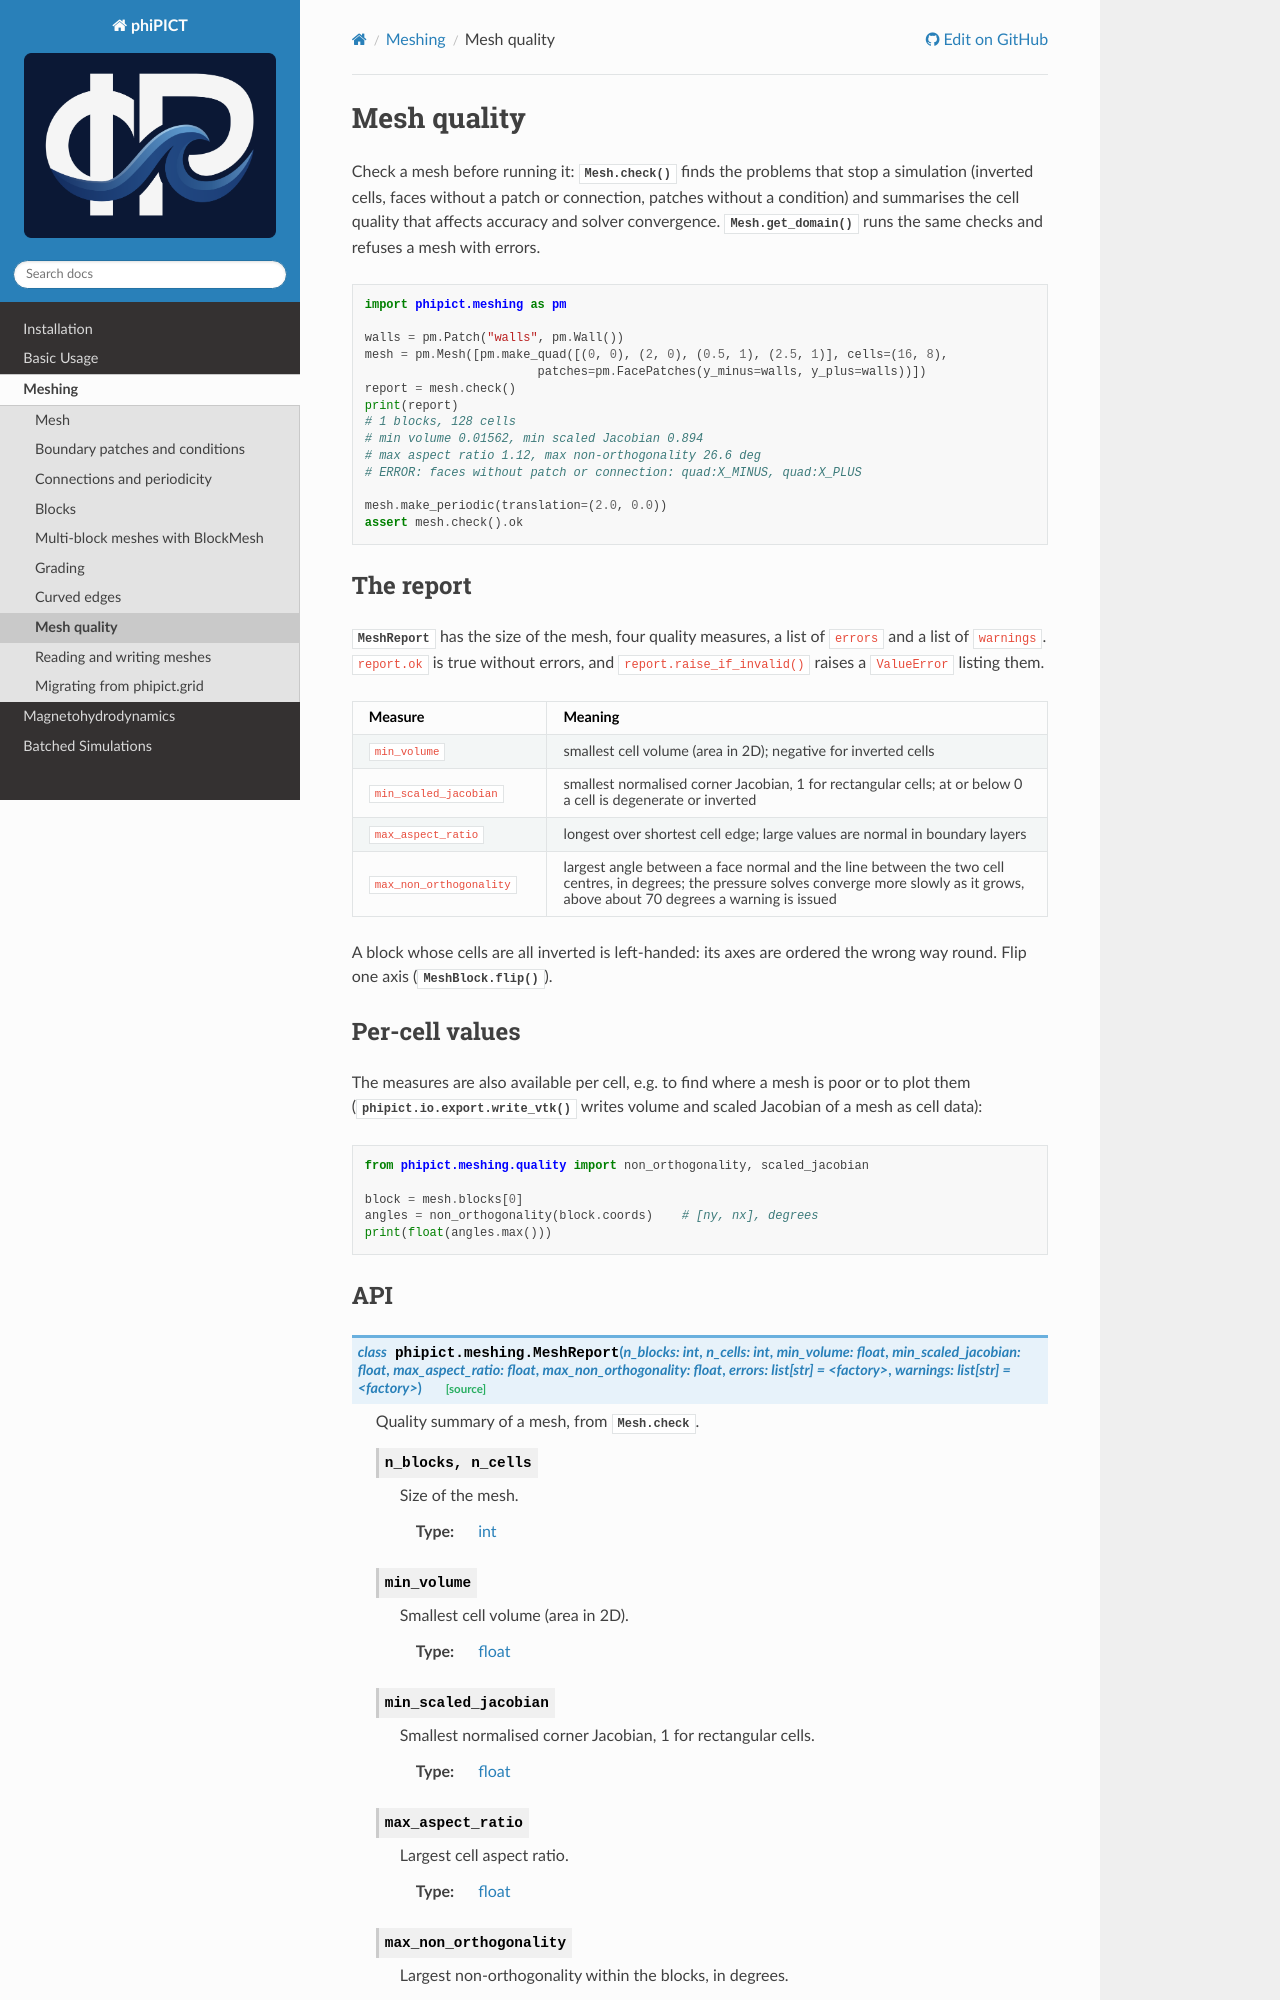

repository: upb-sciml/phiPICT · page: meshing/quality.html · generator: sphinx

Mesh quality
============

.. currentmodule:: phipict.meshing

Check a mesh before running it: :meth:`Mesh.check` finds the problems that stop
a simulation (inverted cells, faces without a patch or connection, patches without
a condition) and summarises the cell quality that affects accuracy and solver
convergence. :meth:`Mesh.get_domain` runs the same checks and refuses a mesh with
errors.

.. code-block:: python

    import phipict.meshing as pm

    walls = pm.Patch("walls", pm.Wall())
    mesh = pm.Mesh([pm.make_quad([(0, 0), (2, 0), (0.5, 1), (2.5, 1)], cells=(16, 8),
                            patches=pm.FacePatches(y_minus=walls, y_plus=walls))])
    report = mesh.check()
    print(report)
    # 1 blocks, 128 cells
    # min volume 0.01562, min scaled Jacobian 0.894
    # max aspect ratio 1.12, max non-orthogonality 26.6 deg
    # ERROR: faces without patch or connection: quad:X_MINUS, quad:X_PLUS

    mesh.make_periodic(translation=(2.0, 0.0))
    assert mesh.check().ok
